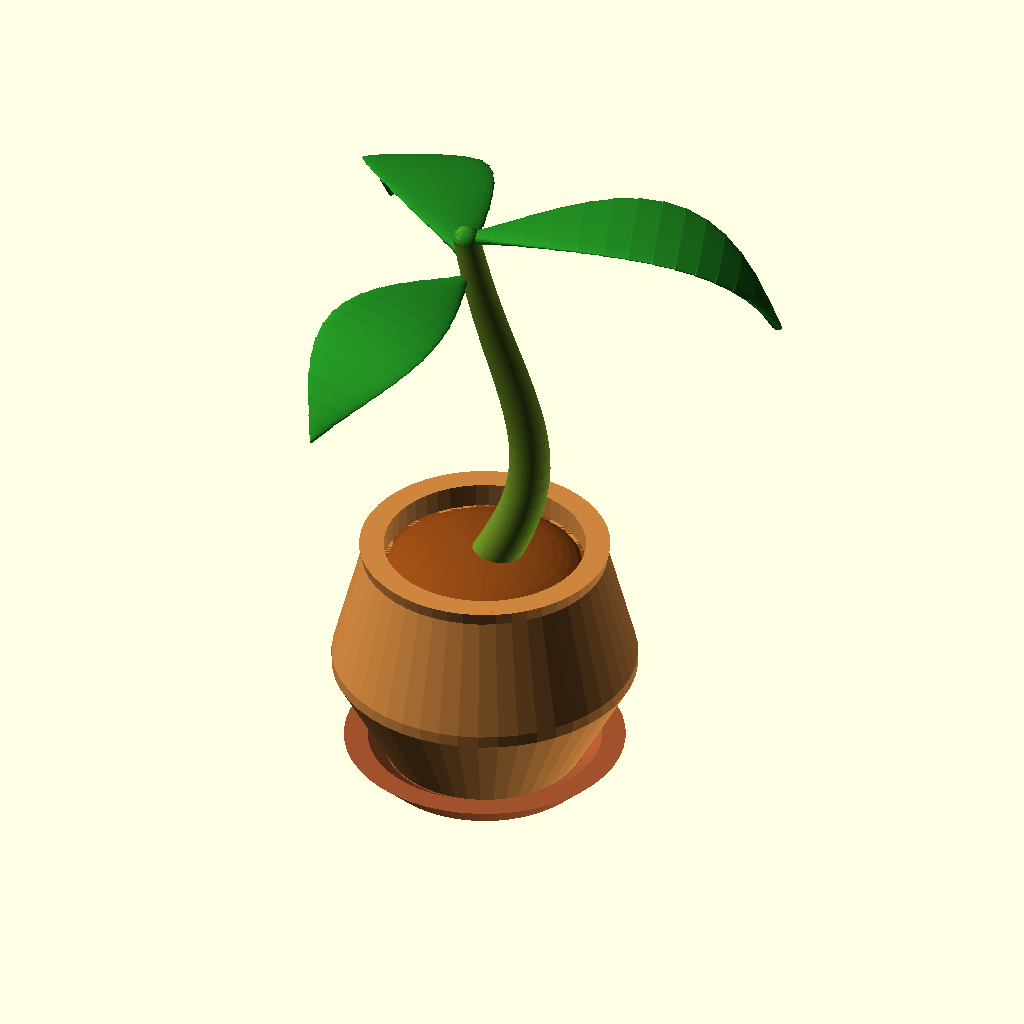
Cell 1: rendered with the file's own defaults.
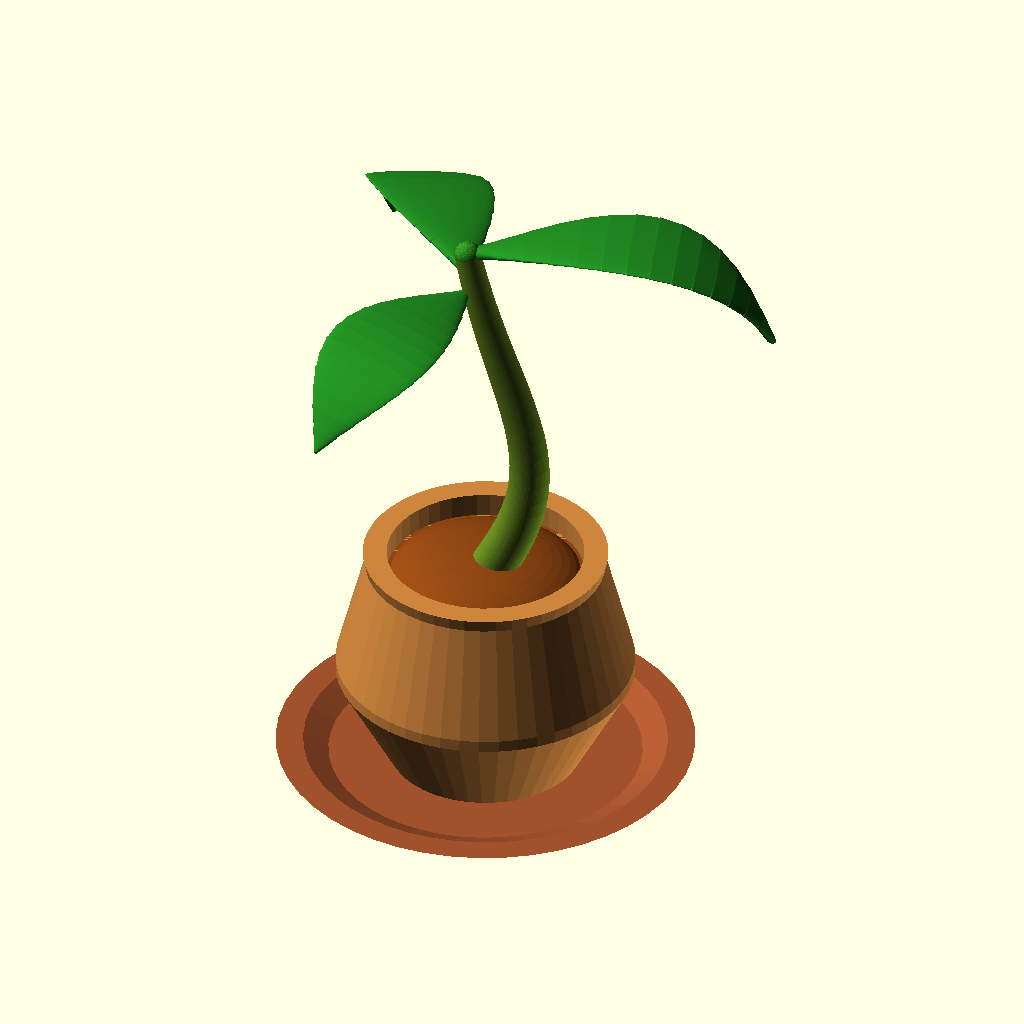
Cell 2: saucer_diameter = 70 (everything else at default).
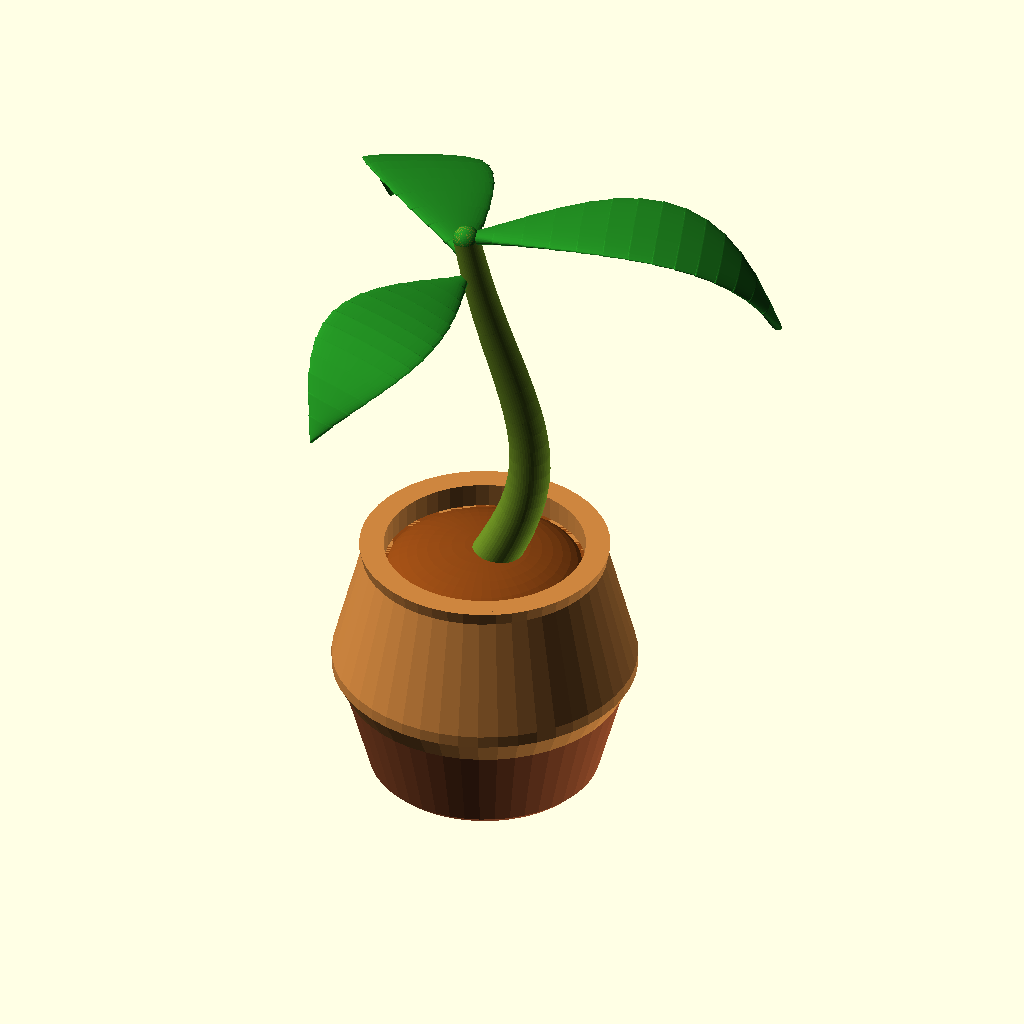
Cell 3 — saucer_height set to 16, the other parameters unchanged.
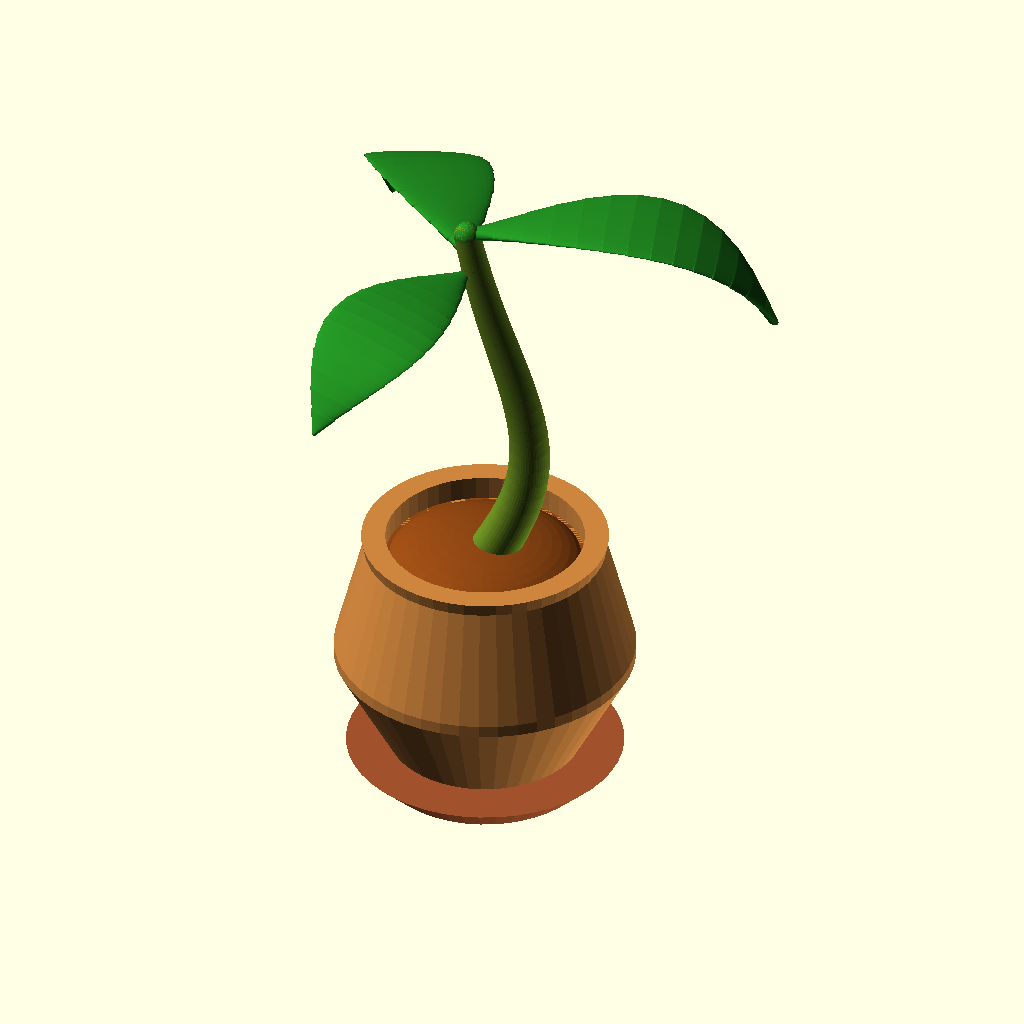
Cell 4: the same model with saucer_floor = 6.
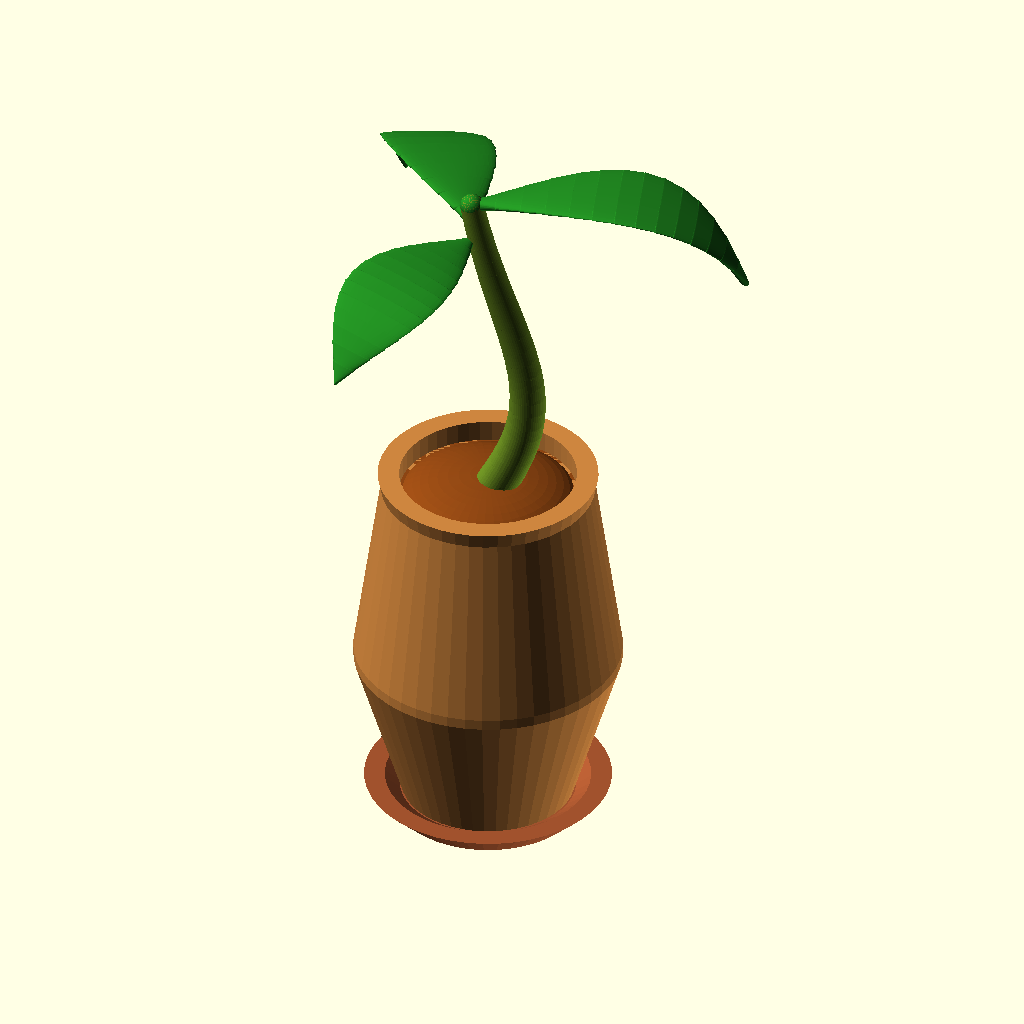
Cell 5: the same model with pot_height = 70.
All cells are drawn from the same view direction (rotation 55°, 0°, 25°, orthographic, colour scheme Cornfield), but the view is re-fitted for each cell, so position and scale can differ between cells as well as the parameter.
The OpenSCAD source (src/examples/potted-plant.scad):
// A potted plant. Drag the numbers, or edit freely.

// Saucer outer diameter
saucer_diameter = 46;     // [30:2:70]
// Saucer height
saucer_height = 5;        // [4:1:16]
// Saucer base floor thickness
saucer_floor = 3;         // [1.5:0.5:6]
// Saucer wall thickness
saucer_wall = 2.5;        // [1.5:0.5:5]
// Pot height
pot_height = 40;          // [25:5:70]
// Pot maximum diameter
pot_diameter = 50;        // [30:5:80]
// Pot base diameter
pot_base_dia = 32;        // [20:2:50]
// Pot wall thickness
pot_wall = 3;             // [2:0.5:6]
// Soil recess below rim
soil_recess = 4;          // [2:1:8]
// Stem total height
stem_height = 70;         // [40:5:120]
// Stem base diameter
stem_diameter = 8;        // [5:1:14]
// Leaf length
leaf_length = 50;         // [30:5:80]
// Leaf width
leaf_width = 22;          // [12:2:40]
// Leaf thickness
leaf_thickness = 2.2;     // [1.5:0.2:4]

$fn = 48;

// Function for natural stem curve
function stem_pos(t) = [
  sin(t * 180) * 8 + sin(t * 360) * 2,
  cos(t * 140) * 4 - 4,
  t * stem_height
];

// Saucer / drip tray resting below the pot
module saucer() {
  bottom_dia = saucer_diameter * 0.82;
  inner_bottom_dia = bottom_dia - (2 * saucer_wall);
  inner_top_dia = saucer_diameter - (2 * saucer_wall);

  difference() {
    // Outer dish body with rounded bottom chamfer
    hull() {
      translate([0, 0, 1])
        cylinder(h = saucer_height - 1, d1 = bottom_dia, d2 = saucer_diameter);
      cylinder(h = 1, d1 = bottom_dia - 2, d2 = bottom_dia);
    }

    // Dish interior cavity
    translate([0, 0, saucer_floor])
      cylinder(h = saucer_height - saucer_floor + 1, d1 = inner_bottom_dia, d2 = inner_top_dia);
  }
}

// Planter pot with distinct hollow rim
module pot() {
  rim_dia = pot_diameter * 0.78;
  inner_rim_dia = rim_dia - (2 * pot_wall);

  difference() {
    union() {
      // Outer shell
      rotate_extrude() {
        hull() {
          square([pot_base_dia / 2, 2]);
          translate([0, pot_height * 0.42]) square([pot_diameter / 2, 2]);
          translate([0, pot_height - 5]) square([rim_dia / 2, 5]);
        }
      }
      // Top lip / rim collar
      translate([0, 0, pot_height - 5])
        cylinder(h = 5, d1 = rim_dia, d2 = rim_dia + 2);
    }

    // Upper interior hollow down to soil line
    translate([0, 0, pot_height - soil_recess])
      cylinder(h = soil_recess + 2, d = inner_rim_dia);
  }
}

// Distinct textured soil bed filling the pot recess
module soil() {
  rim_dia = pot_diameter * 0.78;
  soil_dia = rim_dia - (2 * pot_wall) + 0.8;
  soil_top_z = pot_height - soil_recess;

  union() {
    // Soil plug anchoring into pot body
    translate([0, 0, soil_top_z - 6])
      cylinder(h = 6, d = soil_dia);

    // Mounded soil surface dome
    translate([0, 0, soil_top_z - 2])
      scale([1, 1, 0.35])
        sphere(d = soil_dia);

    // Organic soil clods and pebble texture on surface
    for (a = [0 : 45 : 315]) {
      rad = (soil_dia * 0.30) * (0.6 + 0.4 * sin(a * 3));
      translate([cos(a) * rad, sin(a) * rad, soil_top_z - 0.5 + sin(a * 2) * 0.6])
        rotate([sin(a * 4) * 15, cos(a * 3) * 15, a])
          scale([1.2, 0.9, 0.6])
            sphere(d = 4.5);
    }
    for (a = [22 : 60 : 340]) {
      rad = (soil_dia * 0.18);
      translate([cos(a) * rad, sin(a) * rad, soil_top_z + 0.2])
        sphere(d = 3.5);
    }
  }
}

// Organic curved stem
module natural_stem() {
  steps = 24;
  for (i = [0 : steps - 1]) {
    t1 = i / steps;
    t2 = (i + 1) / steps;
    p1 = stem_pos(t1);
    p2 = stem_pos(t2);
    d1 = stem_diameter * (1 - 0.45 * t1);
    d2 = stem_diameter * (1 - 0.45 * t2);

    hull() {
      translate(p1) sphere(d = d1);
      translate(p2) sphere(d = d2);
    }
  }
}

// Individual arched leaf blade
module single_leaf(len, width, thick) {
  steps = 14;
  for (i = [0 : steps - 1]) {
    t1 = i / steps;
    t2 = (i + 1) / steps;

    x1 = t1 * len;
    z1 = sin(t1 * 130) * (len * 0.42);
    x2 = t2 * len;
    z2 = sin(t2 * 130) * (len * 0.42);

    w1 = sin(t1 * 180) * width + 1.2;
    w2 = sin(t2 * 180) * width + 0.8;
    th1 = (1 - 0.4 * t1) * thick;
    th2 = (1 - 0.4 * t2) * thick;

    hull() {
      translate([x1, 0, z1])
        scale([1, w1 / 2, th1 / 2])
          sphere(r = 1);
      translate([x2, 0, z2])
        scale([1, w2 / 2, th2 / 2])
          sphere(r = 1);
    }
  }
}

// Foliage head composed of exactly 3 natural leaves
module foliage_three_leaves() {
  top_pos = stem_pos(1.0);

  leaf_configs = [
    // [rot_z, pitch_angle, roll_angle, scale_factor, height_offset]
    [  15, 32, -10, 1.00,  0.0],
    [ 135, 38,  12, 0.90, -4.0],
    [ 255, 30,  -8, 0.80, -8.0]
  ];

  for (cfg = leaf_configs) {
    rot_z = cfg[0];
    pitch = cfg[1];
    roll  = cfg[2];
    s     = cfg[3];
    z_off = cfg[4];

    translate([top_pos[0], top_pos[1], top_pos[2] + z_off])
      rotate([0, 0, rot_z])
        rotate([roll, pitch, 0])
          scale([s, s, s])
            single_leaf(leaf_length, leaf_width, leaf_thickness);
  }

  // Central apex bud
  translate(top_pos)
    sphere(d = stem_diameter * 0.55);
}

// Complete potted plant assembly with bottom tray
module potted_plant_with_saucer() {
  union() {
    // Saucer sitting flat on Z=0
    color("Sienna") saucer();

    // Pot, soil, and plant positioned securely inside the saucer
    translate([0, 0, saucer_floor - 0.2]) {
      color("Peru") pot();
      color("SaddleBrown") soil();
      translate([0, 0, pot_height - soil_recess - 1]) {
        color("OliveDrab") natural_stem();
        color("ForestGreen") foliage_three_leaves();
      }
    }
  }
}

// ---- PART 1 ----
potted_plant_with_saucer();
// ---- PART 1 END ----
Parameter table extracted from the source (name, type, default, range or options):
saucer_diameter: number, default 46, range 30 to 70, step 2
saucer_height: number, default 5, range 4 to 16, step 1
saucer_floor: number, default 3, range 1.5 to 6, step 0.5
saucer_wall: number, default 2.5, range 1.5 to 5, step 0.5
pot_height: number, default 40, range 25 to 70, step 5
pot_diameter: number, default 50, range 30 to 80, step 5
pot_base_dia: number, default 32, range 20 to 50, step 2
pot_wall: number, default 3, range 2 to 6, step 0.5
soil_recess: number, default 4, range 2 to 8, step 1
stem_height: number, default 70, range 40 to 120, step 5
stem_diameter: number, default 8, range 5 to 14, step 1
leaf_length: number, default 50, range 30 to 80, step 5
leaf_width: number, default 22, range 12 to 40, step 2
leaf_thickness: number, default 2.2, range 1.5 to 4, step 0.2
